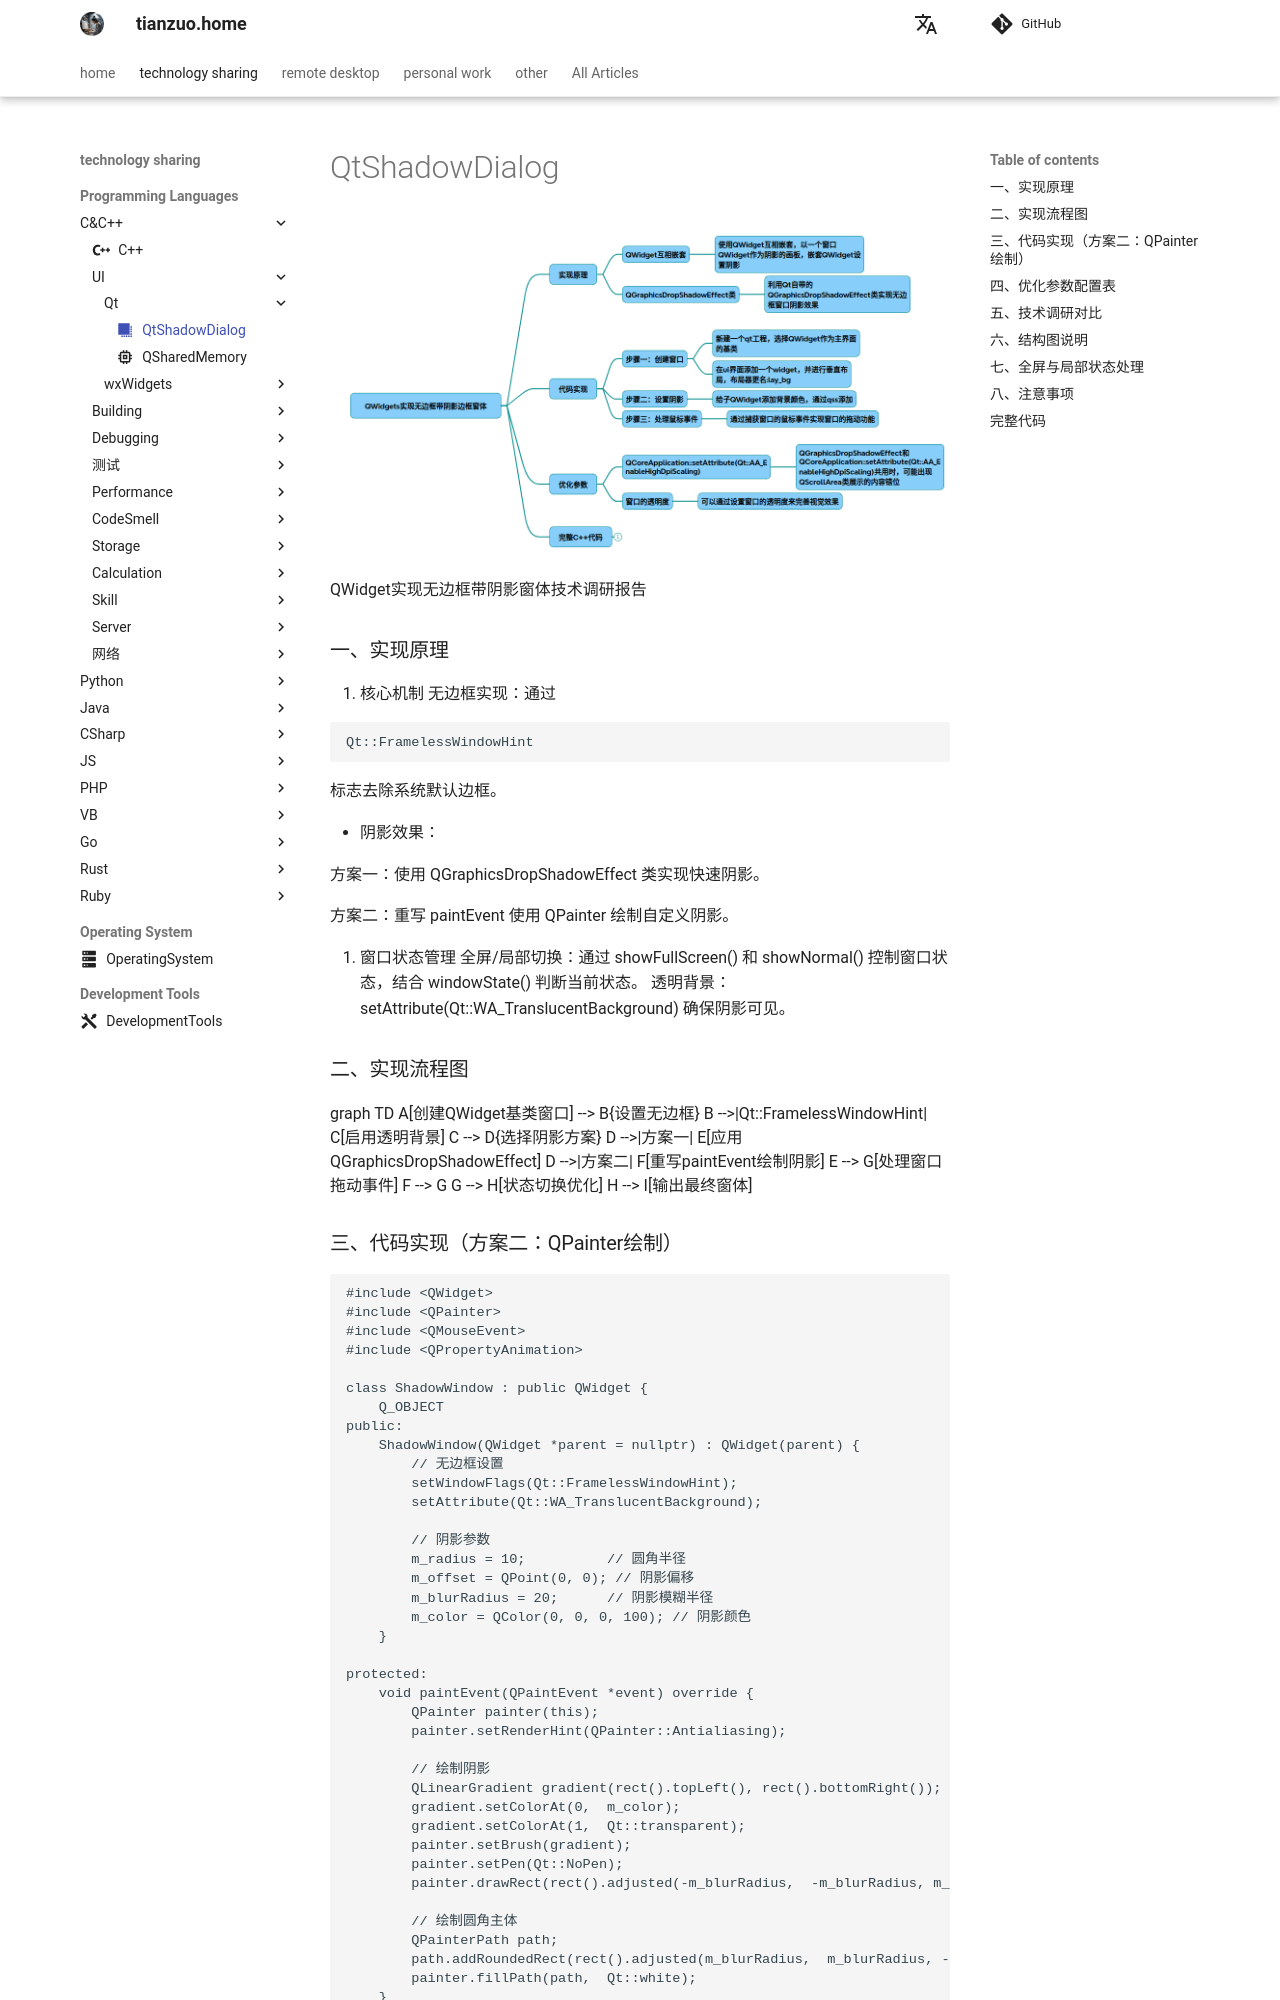

repository: zhengtianzuo/zhengtianzuo.github.io · page: en/technology/Cpp/033-QtShadowDialog/index.html · generator: mkdocs

---
icon: material/box-shadow
---

# QtShadowDialog

![](../../img/QtShadowDialog.png)

QWidget实现无边框带阴影窗体技术调研报告
### 一、实现原理
1. 核心机制
无边框实现：通过
~~~cpp
Qt::FramelessWindowHint
~~~
标志去除系统默认边框。

* 阴影效果：

方案一：使用
QGraphicsDropShadowEffect
类实现快速阴影。

方案二：重写
paintEvent
使用
QPainter
绘制自定义阴影。

2. 窗口状态管理
全屏/局部切换：通过
showFullScreen()
和
showNormal()
控制窗口状态，结合
windowState()
判断当前状态。
透明背景：
setAttribute(Qt::WA_TranslucentBackground)
确保阴影可见。

### 二、实现流程图
~~~mermaid
graph TD 
    A[创建QWidget基类窗口] --> B{设置无边框}
    B -->|Qt::FramelessWindowHint| C[启用透明背景]
    C --> D{选择阴影方案}
    D -->|方案一| E[应用QGraphicsDropShadowEffect]
    D -->|方案二| F[重写paintEvent绘制阴影]
    E --> G[处理窗口拖动事件]
    F --> G 
    G --> H[状态切换优化]
    H --> I[输出最终窗体]
~~~
